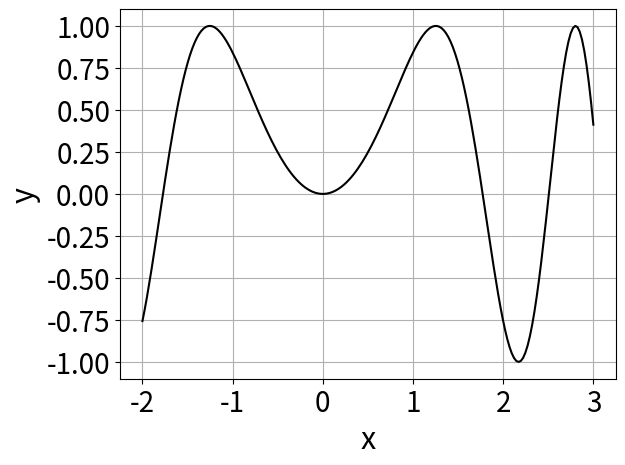

Source code (Python):
"""Dette skriptet plottar ein funksjon.
Sjølve funksjonen og intervallet vi vil plotte i er
hard-koda inn i starten. 
Vi har også hardkoda inn antal punkt vi brukar til plottinga
"""

# Bibliotek
import numpy as np
import matplotlib.pyplot as plt

# Funksjon
def funk(x):
    return np.sin(x**2)

# Intervall
x_min = -2
x_max = 3

# Antal punkt
Npkt = 200

######## Slutt på inputs #############

# Vektor med x-verdiar
x_vektor = np.linspace(x_min, x_max, Npkt)
# Vektor med y-verdiar
y_vektor = funk(x_vektor)

# Lagar plott
plt.figure(1)           # Figur 1
plt.clf()               # Fjernar evt. gamalt plott
# Plottar funksjonen
plt.plot(x_vektor, y_vektor, color = 'black')   # Svart kurve
# Namn på aksane
plt.xlabel('x')
plt.ylabel('y')
# Rutenett
plt.grid('Visible')
# Storleik på aksar
plt.xlabel("x", fontsize=22)
plt.ylabel("y", fontsize=22)
plt.xticks(fontsize=20)
plt.yticks(fontsize=20)
# Vis plott
plt.show()
